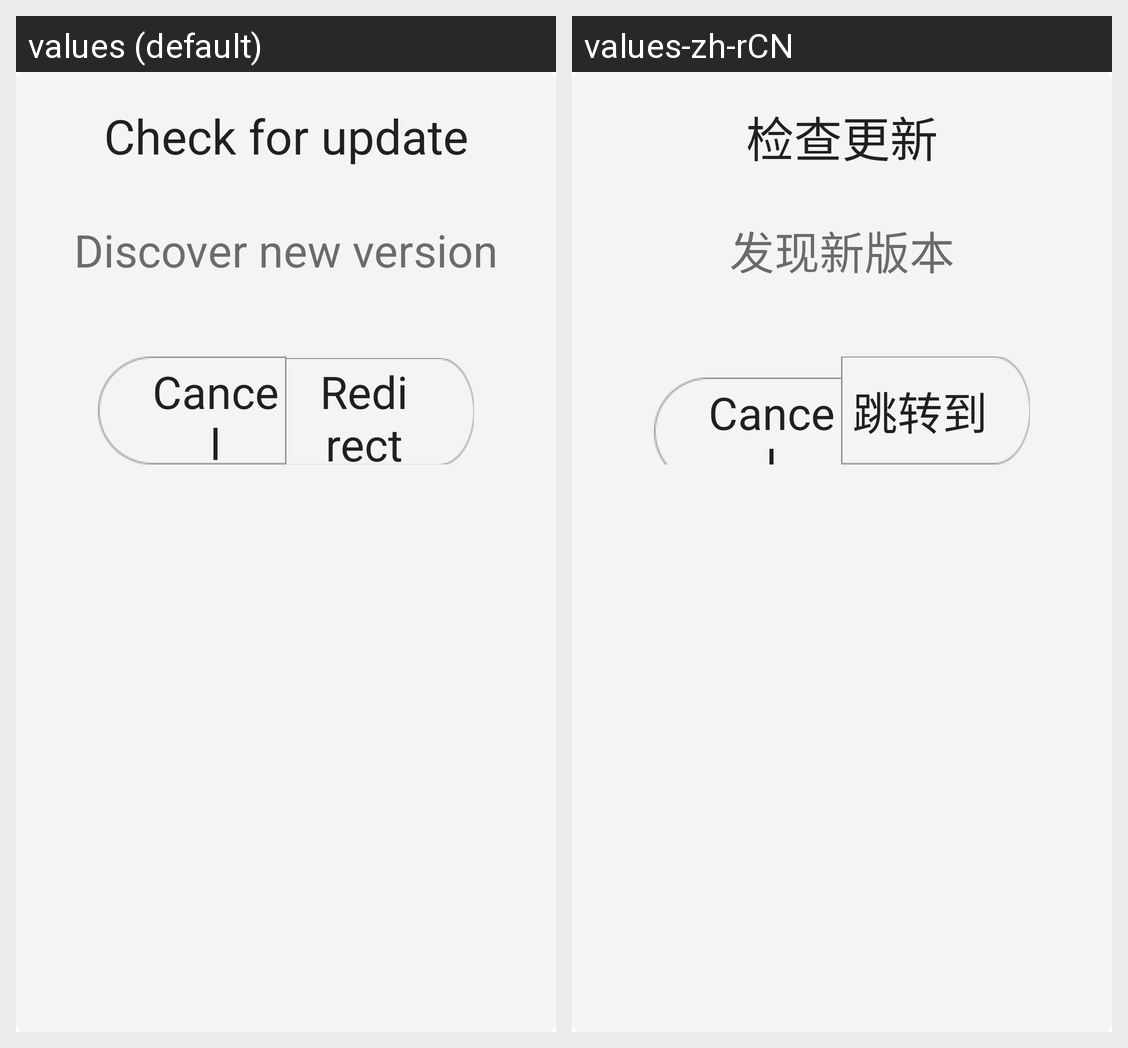

The same Android screen rendered under two of its app's locales, left to right. List the strings drawn on it with the default value and each locale's translation.
Android screen res/layout/activity_ota_dialog.xml rendered under 2 locales, left to right: values (default), values-zh-rCN. Device: Nexus 5 (rendered at 1080×1920; each locale shown at half size, 540×960, under a caption strip naming it); theme OtaDialogStyle.
Strings drawn on this screen, with the default value and each locale's value (text and hints the layout hard-codes, and strings that could not be matched under every locale, appear in the picture but are not listed):

ota_update
  values: Check for update
  values-zh-rCN: 检查更新

ota_discover_new_version
  values: Discover new version
  values-zh-rCN: 发现新版本

ota_goto
  values: Redirect to
  values-zh-rCN: 跳转到
